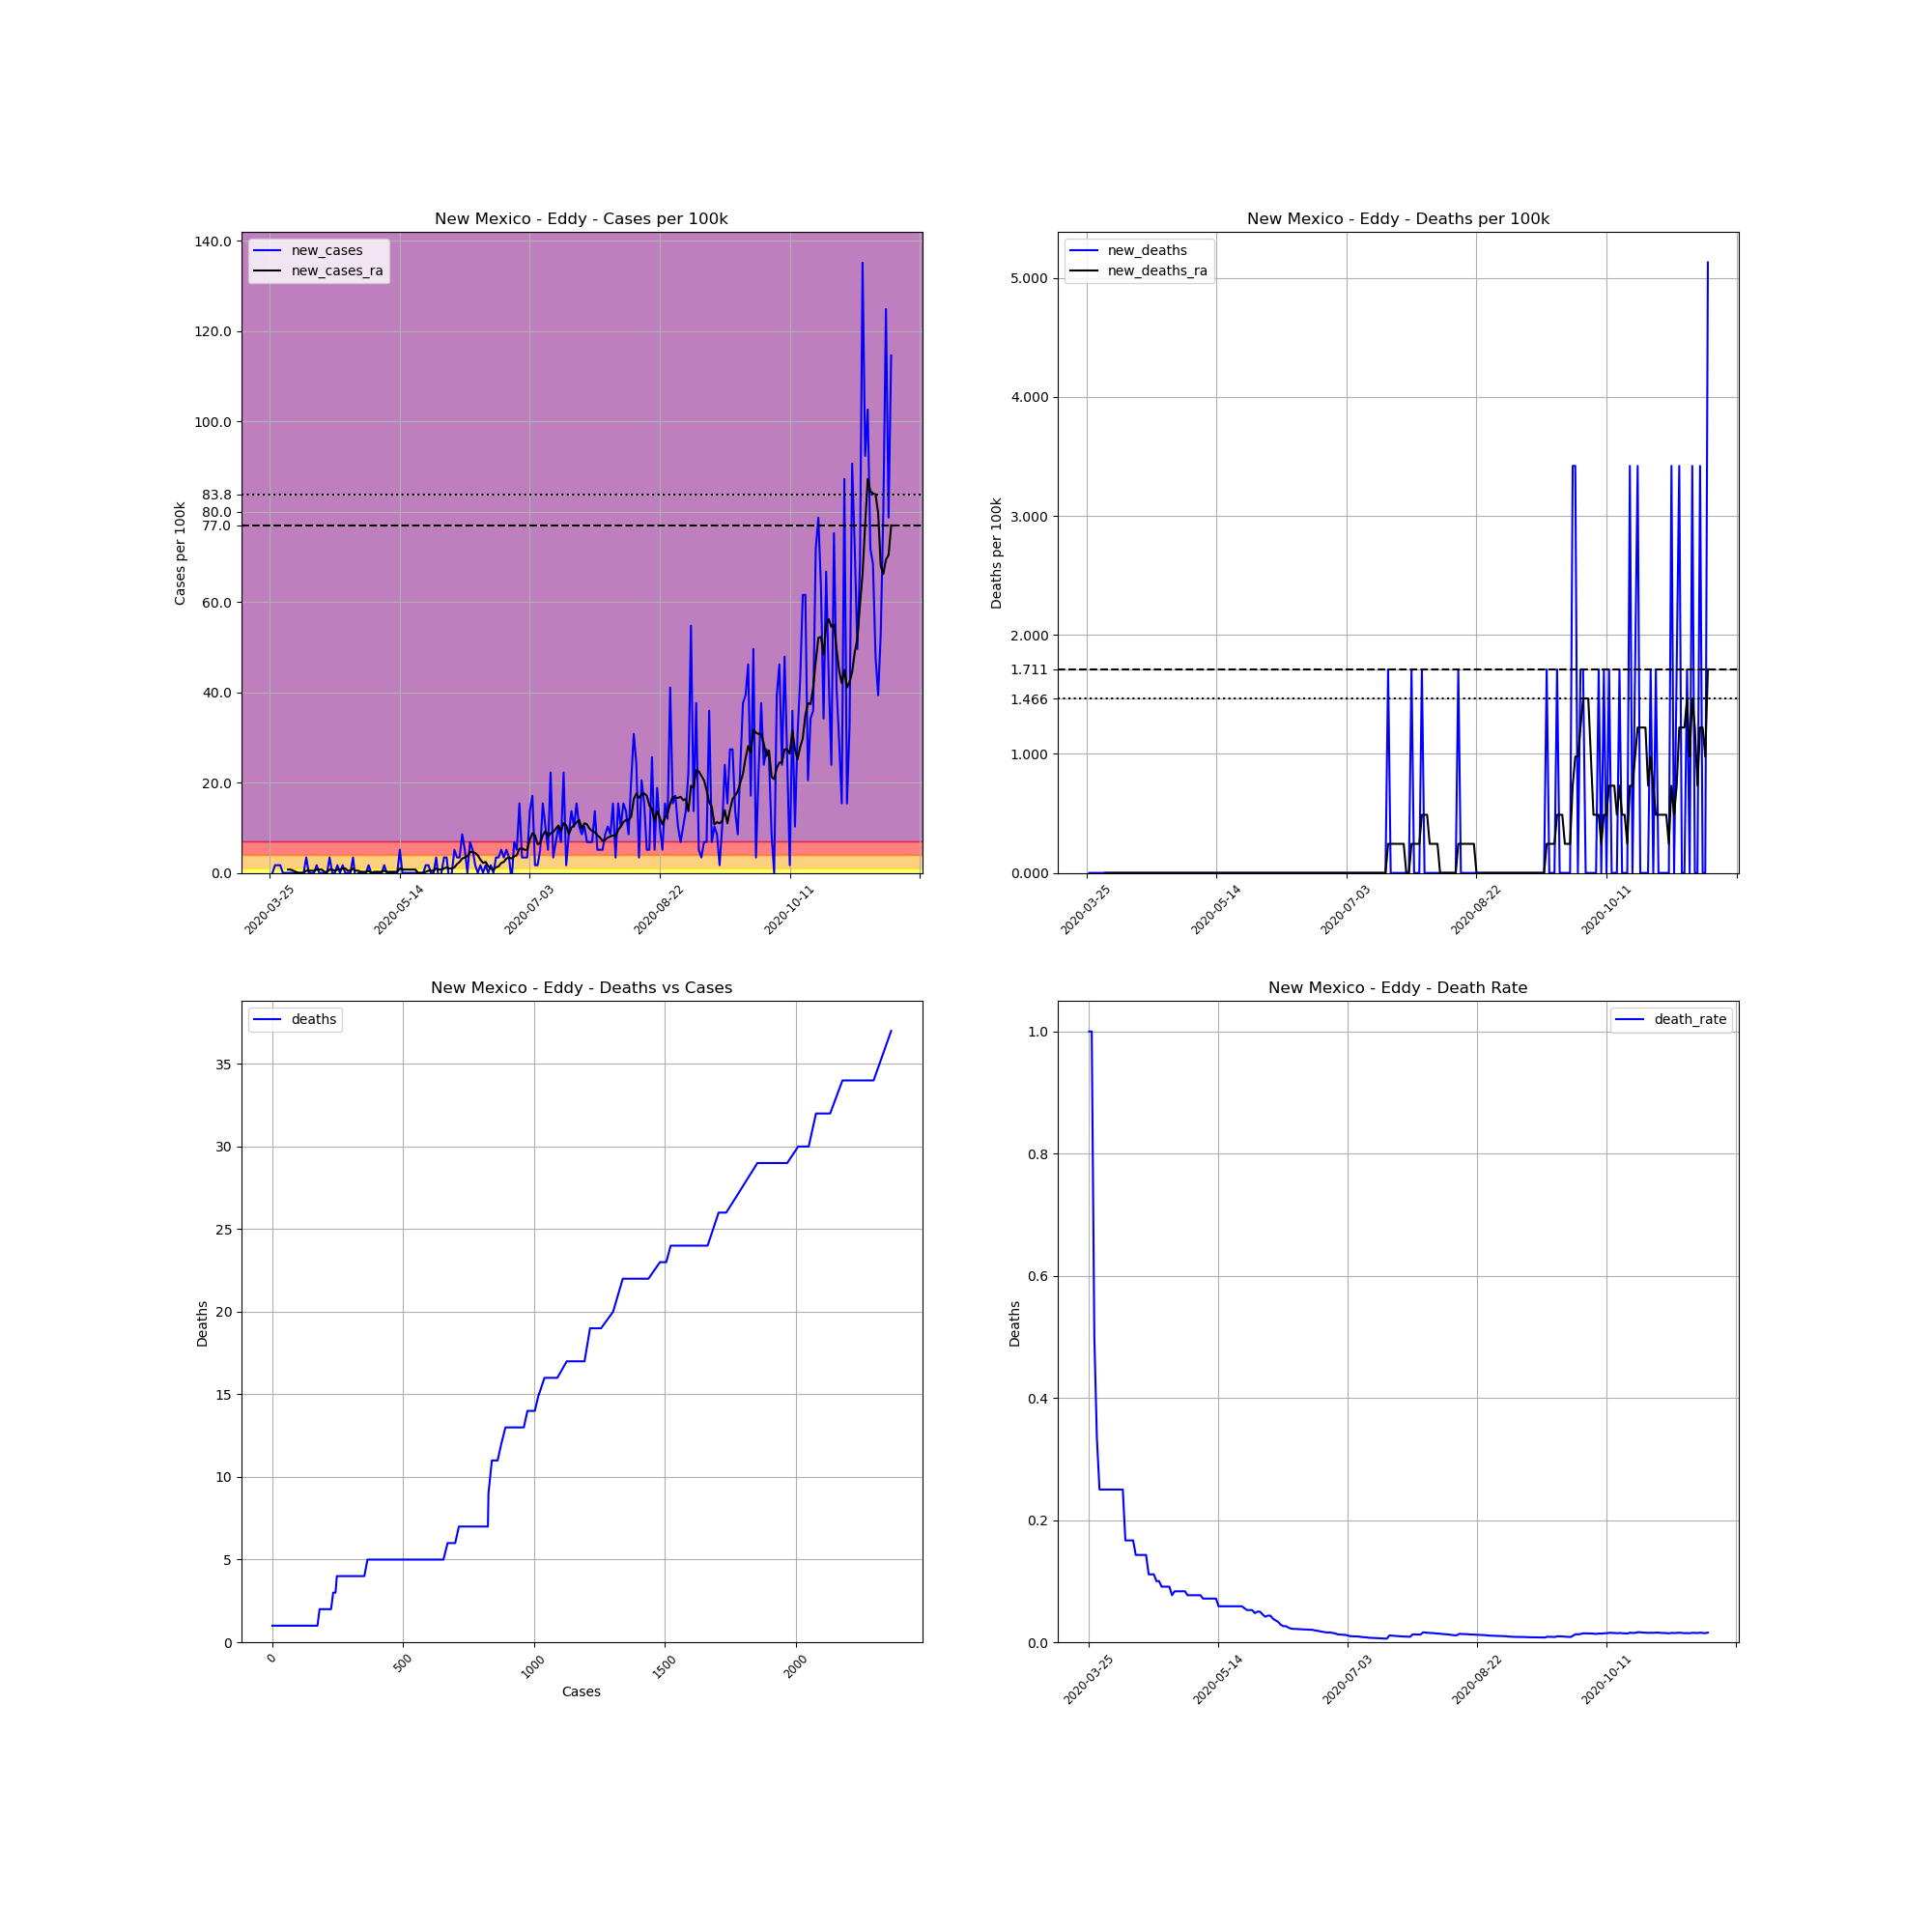

The table this chart was drawn from, first rows:
, date, county, state, fips, cases, deaths, COUNTY, STNAME, CTYNAME, POPESTIMATE2019, cases_per_100k, deaths_per_100k, death_rate, new_cases, new_deaths, new_cases_ra, new_deaths_ra
347603, 2020-03-25, Eddy, New Mexico, 35015, 1, 1, 15, New Mexico, Eddy, 58460, 1.711, 1.711, 1.0, , , , 
347604, 2020-03-26, Eddy, New Mexico, 35015, 1, 1, 15, New Mexico, Eddy, 58460, 1.711, 1.711, 1.0, 0.0, 0.0, , 
347605, 2020-03-27, Eddy, New Mexico, 35015, 2, 1, 15, New Mexico, Eddy, 58460, 3.421, 1.711, 0.5, 1.711, 0.0, , 
347606, 2020-03-28, Eddy, New Mexico, 35015, 3, 1, 15, New Mexico, Eddy, 58460, 5.132, 1.711, 0.3333, 1.711, 0.0, , 
347607, 2020-03-29, Eddy, New Mexico, 35015, 4, 1, 15, New Mexico, Eddy, 58460, 6.842, 1.711, 0.25, 1.711, 0.0, , 
347608, 2020-03-30, Eddy, New Mexico, 35015, 4, 1, 15, New Mexico, Eddy, 58460, 6.842, 1.711, 0.25, 0.0, 0.0, , 
347609, 2020-03-31, Eddy, New Mexico, 35015, 4, 1, 15, New Mexico, Eddy, 58460, 6.842, 1.711, 0.25, 0.0, 0.0, , 
347610, 2020-04-01, Eddy, New Mexico, 35015, 4, 1, 15, New Mexico, Eddy, 58460, 6.842, 1.711, 0.25, 0.0, 0.0, 0.7331, 0.0
347611, 2020-04-02, Eddy, New Mexico, 35015, 4, 1, 15, New Mexico, Eddy, 58460, 6.842, 1.711, 0.25, 0.0, 0.0, 0.7331, 0.0
347612, 2020-04-03, Eddy, New Mexico, 35015, 4, 1, 15, New Mexico, Eddy, 58460, 6.842, 1.711, 0.25, 0.0, 0.0, 0.4887, 0.0
347613, 2020-04-04, Eddy, New Mexico, 35015, 4, 1, 15, New Mexico, Eddy, 58460, 6.842, 1.711, 0.25, 0.0, 0.0, 0.2444, 0.0
347614, 2020-04-05, Eddy, New Mexico, 35015, 4, 1, 15, New Mexico, Eddy, 58460, 6.842, 1.711, 0.25, 0.0, 0.0, 6.344131569286608e-17, 0.0
347615, 2020-04-06, Eddy, New Mexico, 35015, 4, 1, 15, New Mexico, Eddy, 58460, 6.842, 1.711, 0.25, 0.0, 0.0, 6.344131569286608e-17, 0.0
347616, 2020-04-07, Eddy, New Mexico, 35015, 4, 1, 15, New Mexico, Eddy, 58460, 6.842, 1.711, 0.25, 0.0, 0.0, 6.344131569286608e-17, 0.0
347617, 2020-04-08, Eddy, New Mexico, 35015, 6, 1, 15, New Mexico, Eddy, 58460, 10.26, 1.711, 0.1667, 3.421, 0.0, 0.4887, 0.0
347618, 2020-04-09, Eddy, New Mexico, 35015, 6, 1, 15, New Mexico, Eddy, 58460, 10.26, 1.711, 0.1667, 0.0, 0.0, 0.4887, 0.0
347619, 2020-04-10, Eddy, New Mexico, 35015, 6, 1, 15, New Mexico, Eddy, 58460, 10.26, 1.711, 0.1667, 0.0, 0.0, 0.4887, 0.0
347620, 2020-04-11, Eddy, New Mexico, 35015, 6, 1, 15, New Mexico, Eddy, 58460, 10.26, 1.711, 0.1667, 0.0, 0.0, 0.4887, 0.0
347621, 2020-04-12, Eddy, New Mexico, 35015, 7, 1, 15, New Mexico, Eddy, 58460, 11.97, 1.711, 0.1429, 1.711, 0.0, 0.7331, 0.0
347622, 2020-04-13, Eddy, New Mexico, 35015, 7, 1, 15, New Mexico, Eddy, 58460, 11.97, 1.711, 0.1429, 0.0, 0.0, 0.7331, 0.0
347623, 2020-04-14, Eddy, New Mexico, 35015, 7, 1, 15, New Mexico, Eddy, 58460, 11.97, 1.711, 0.1429, 0.0, 0.0, 0.7331, 0.0
347624, 2020-04-15, Eddy, New Mexico, 35015, 7, 1, 15, New Mexico, Eddy, 58460, 11.97, 1.711, 0.1429, 0.0, 0.0, 0.2444, 0.0
347625, 2020-04-16, Eddy, New Mexico, 35015, 7, 1, 15, New Mexico, Eddy, 58460, 11.97, 1.711, 0.1429, 0.0, 0.0, 0.2444, 0.0
347626, 2020-04-17, Eddy, New Mexico, 35015, 9, 1, 15, New Mexico, Eddy, 58460, 15.4, 1.711, 0.1111, 3.421, 0.0, 0.7331, 0.0
347627, 2020-04-18, Eddy, New Mexico, 35015, 9, 1, 15, New Mexico, Eddy, 58460, 15.4, 1.711, 0.1111, 0.0, 0.0, 0.7331, 0.0
347628, 2020-04-19, Eddy, New Mexico, 35015, 9, 1, 15, New Mexico, Eddy, 58460, 15.4, 1.711, 0.1111, 0.0, 0.0, 0.4887, 0.0
347629, 2020-04-20, Eddy, New Mexico, 35015, 10, 1, 15, New Mexico, Eddy, 58460, 17.11, 1.711, 0.1, 1.711, 0.0, 0.7331, 0.0
347630, 2020-04-21, Eddy, New Mexico, 35015, 10, 1, 15, New Mexico, Eddy, 58460, 17.11, 1.711, 0.1, 0.0, 0.0, 0.7331, 0.0
347631, 2020-04-22, Eddy, New Mexico, 35015, 11, 1, 15, New Mexico, Eddy, 58460, 18.82, 1.711, 0.09091, 1.711, 0.0, 0.9775, 0.0
347632, 2020-04-23, Eddy, New Mexico, 35015, 11, 1, 15, New Mexico, Eddy, 58460, 18.82, 1.711, 0.09091, 0.0, 0.0, 0.9775, 0.0
347633, 2020-04-24, Eddy, New Mexico, 35015, 11, 1, 15, New Mexico, Eddy, 58460, 18.82, 1.711, 0.09091, 0.0, 0.0, 0.4887, 0.0
347634, 2020-04-25, Eddy, New Mexico, 35015, 11, 1, 15, New Mexico, Eddy, 58460, 18.82, 1.711, 0.09091, 0.0, 0.0, 0.4887, 0.0
347635, 2020-04-26, Eddy, New Mexico, 35015, 13, 1, 15, New Mexico, Eddy, 58460, 22.24, 1.711, 0.07692, 3.421, 0.0, 0.9775, 0.0
347636, 2020-04-27, Eddy, New Mexico, 35015, 12, 1, 15, New Mexico, Eddy, 58460, 20.53, 1.711, 0.08333, -1.711, 0.0, 0.4887, 0.0
347637, 2020-04-28, Eddy, New Mexico, 35015, 12, 1, 15, New Mexico, Eddy, 58460, 20.53, 1.711, 0.08333, 0.0, 0.0, 0.4887, 0.0
347638, 2020-04-29, Eddy, New Mexico, 35015, 12, 1, 15, New Mexico, Eddy, 58460, 20.53, 1.711, 0.08333, 0.0, 0.0, 0.2444, 0.0
347639, 2020-04-30, Eddy, New Mexico, 35015, 12, 1, 15, New Mexico, Eddy, 58460, 20.53, 1.711, 0.08333, 0.0, 0.0, 0.2444, 0.0
347640, 2020-05-01, Eddy, New Mexico, 35015, 12, 1, 15, New Mexico, Eddy, 58460, 20.53, 1.711, 0.08333, 0.0, 0.0, 0.2444, 0.0
347641, 2020-05-02, Eddy, New Mexico, 35015, 13, 1, 15, New Mexico, Eddy, 58460, 22.24, 1.711, 0.07692, 1.711, 0.0, 0.4887, 0.0
347642, 2020-05-03, Eddy, New Mexico, 35015, 13, 1, 15, New Mexico, Eddy, 58460, 22.24, 1.711, 0.07692, 0.0, 0.0, 0.0, 0.0
347643, 2020-05-04, Eddy, New Mexico, 35015, 13, 1, 15, New Mexico, Eddy, 58460, 22.24, 1.711, 0.07692, 0.0, 0.0, 0.2444, 0.0
347644, 2020-05-05, Eddy, New Mexico, 35015, 13, 1, 15, New Mexico, Eddy, 58460, 22.24, 1.711, 0.07692, 0.0, 0.0, 0.2444, 0.0
347645, 2020-05-06, Eddy, New Mexico, 35015, 13, 1, 15, New Mexico, Eddy, 58460, 22.24, 1.711, 0.07692, 0.0, 0.0, 0.2444, 0.0
347646, 2020-05-07, Eddy, New Mexico, 35015, 13, 1, 15, New Mexico, Eddy, 58460, 22.24, 1.711, 0.07692, 0.0, 0.0, 0.2444, 0.0
347647, 2020-05-08, Eddy, New Mexico, 35015, 14, 1, 15, New Mexico, Eddy, 58460, 23.95, 1.711, 0.07143, 1.711, 0.0, 0.4887, 0.0
347648, 2020-05-09, Eddy, New Mexico, 35015, 14, 1, 15, New Mexico, Eddy, 58460, 23.95, 1.711, 0.07143, 0.0, 0.0, 0.2444, 0.0
347649, 2020-05-10, Eddy, New Mexico, 35015, 14, 1, 15, New Mexico, Eddy, 58460, 23.95, 1.711, 0.07143, 0.0, 0.0, 0.2444, 0.0
347650, 2020-05-11, Eddy, New Mexico, 35015, 14, 1, 15, New Mexico, Eddy, 58460, 23.95, 1.711, 0.07143, 0.0, 0.0, 0.2444, 0.0
347651, 2020-05-12, Eddy, New Mexico, 35015, 14, 1, 15, New Mexico, Eddy, 58460, 23.95, 1.711, 0.07143, 0.0, 0.0, 0.2444, 0.0
347652, 2020-05-13, Eddy, New Mexico, 35015, 14, 1, 15, New Mexico, Eddy, 58460, 23.95, 1.711, 0.07143, 0.0, 0.0, 0.2444, 0.0
347653, 2020-05-14, Eddy, New Mexico, 35015, 17, 1, 15, New Mexico, Eddy, 58460, 29.08, 1.711, 0.05882, 5.132, 0.0, 0.9775, 0.0
347654, 2020-05-15, Eddy, New Mexico, 35015, 17, 1, 15, New Mexico, Eddy, 58460, 29.08, 1.711, 0.05882, 0.0, 0.0, 0.7331, 0.0
347655, 2020-05-16, Eddy, New Mexico, 35015, 17, 1, 15, New Mexico, Eddy, 58460, 29.08, 1.711, 0.05882, 0.0, 0.0, 0.7331, 0.0
347656, 2020-05-17, Eddy, New Mexico, 35015, 17, 1, 15, New Mexico, Eddy, 58460, 29.08, 1.711, 0.05882, 0.0, 0.0, 0.7331, 0.0
347657, 2020-05-18, Eddy, New Mexico, 35015, 17, 1, 15, New Mexico, Eddy, 58460, 29.08, 1.711, 0.05882, 0.0, 0.0, 0.7331, 0.0
347658, 2020-05-19, Eddy, New Mexico, 35015, 17, 1, 15, New Mexico, Eddy, 58460, 29.08, 1.711, 0.05882, 0.0, 0.0, 0.7331, 0.0
347659, 2020-05-20, Eddy, New Mexico, 35015, 17, 1, 15, New Mexico, Eddy, 58460, 29.08, 1.711, 0.05882, 0.0, 0.0, 0.7331, 0.0
347660, 2020-05-21, Eddy, New Mexico, 35015, 17, 1, 15, New Mexico, Eddy, 58460, 29.08, 1.711, 0.05882, 0.0, 0.0, 0.0, 0.0
347661, 2020-05-22, Eddy, New Mexico, 35015, 17, 1, 15, New Mexico, Eddy, 58460, 29.08, 1.711, 0.05882, 0.0, 0.0, 0.0, 0.0
347662, 2020-05-23, Eddy, New Mexico, 35015, 17, 1, 15, New Mexico, Eddy, 58460, 29.08, 1.711, 0.05882, 0.0, 0.0, 0.0, 0.0
... 180 more rows
